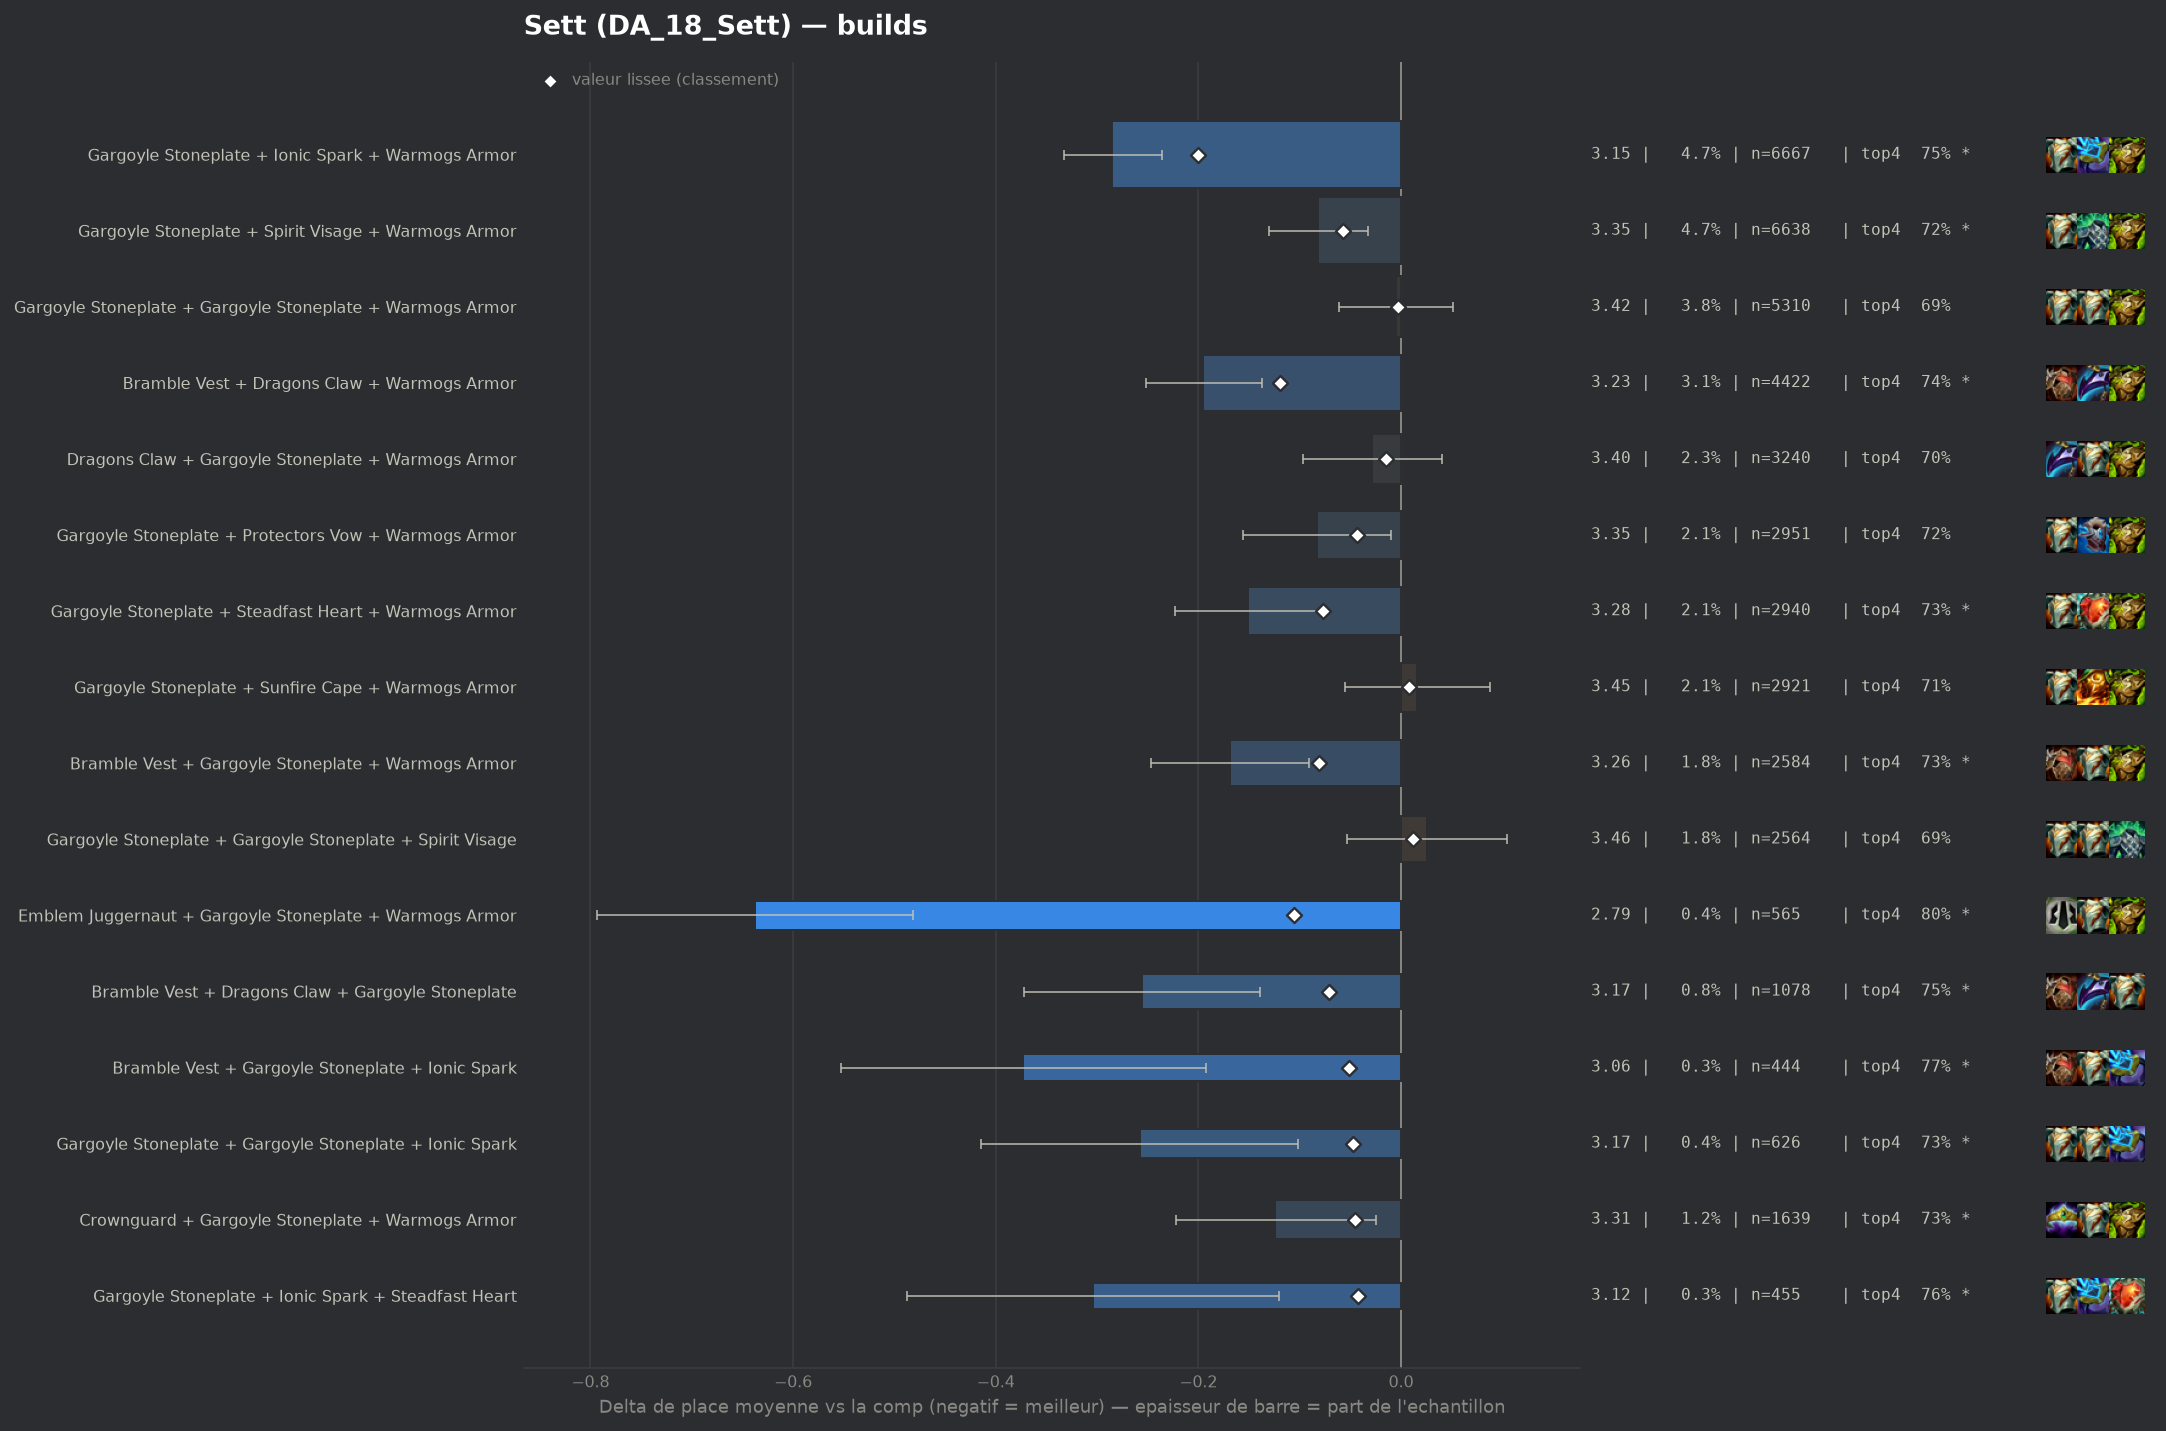

Source data for this figure (header and first rows):
group, label, n, share, avg_place, shrunk_avg, score, d_avg, d_avg_pess, impact, d_top4, win, top2, top4, sd, z, p, significant
populaire, Gargoyle Stoneplate + Ionic Spark + Warm…, 6667, 0.04712, 3.145, 3.23, -0.2, -0.285, -0.236, 0.0094, 0.0444, 0.2679, 0.4648, 0.7486, 1.966, -11.54, 0.0, True
populaire, Bramble Vest + Dragons Claw + Warmogs Ar…, 4422, 0.03125, 3.235, 3.311, -0.119, -0.195, -0.137, 0.0037, 0.0361, 0.2325, 0.4412, 0.7404, 1.931, -6.59, 0.0, True
pepite, Emblem Juggernaut + Gargoyle Stoneplate …, 565, 0.003993, 2.791, 3.323, -0.106, -0.638, -0.482, 0.0004, 0.0993, 0.3257, 0.5699, 0.8035, 1.884, -8.03, 0.0, True
populaire, Bramble Vest + Gargoyle Stoneplate + War…, 2584, 0.01826, 3.26, 3.349, -0.081, -0.169, -0.091, 0.0015, 0.0264, 0.243, 0.4478, 0.7307, 2.002, -4.25, 2e-05, True
populaire, Gargoyle Stoneplate + Steadfast Heart + …, 2940, 0.02078, 3.279, 3.353, -0.077, -0.151, -0.079, 0.0016, 0.0291, 0.2289, 0.4272, 0.7333, 1.966, -4.11, 4e-05, True
pepite, Bramble Vest + Dragons Claw + Gargoyle S…, 1078, 0.007618, 3.173, 3.359, -0.071, -0.256, -0.139, 0.0005, 0.0471, 0.2523, 0.4462, 0.7514, 1.941, -4.31, 2e-05, True
populaire, Gargoyle Stoneplate + Spirit Visage + Wa…, 6638, 0.04691, 3.348, 3.372, -0.057, -0.082, -0.033, 0.0027, 0.0143, 0.2186, 0.4119, 0.7186, 1.965, -3.31, 0.00093, True
pepite, Bramble Vest + Gargoyle Stoneplate + Ion…, 444, 0.003138, 3.056, 3.379, -0.051, -0.373, -0.193, 0.0002, 0.0683, 0.2725, 0.482, 0.7725, 1.935, -4.06, 5e-05, True
pepite, Gargoyle Stoneplate + Gargoyle Stoneplat…, 626, 0.004424, 3.171, 3.383, -0.047, -0.258, -0.102, 0.0002, 0.029, 0.2732, 0.4617, 0.7332, 1.989, -3.24, 0.00118, True
pepite, Crownguard + Gargoyle Stoneplate + Warmo…, 1639, 0.01158, 3.306, 3.384, -0.045, -0.124, -0.025, 0.0005, 0.0242, 0.2392, 0.4308, 0.7285, 2.016, -2.47, 0.01355, True
populaire, Gargoyle Stoneplate + Protectors Vow + W…, 2951, 0.02085, 3.346, 3.387, -0.043, -0.083, -0.01, 0.0009, 0.0135, 0.2264, 0.4131, 0.7177, 2.0, -2.24, 0.02511, False
pepite, Gargoyle Stoneplate + Ionic Spark + Stea…, 455, 0.003216, 3.125, 3.387, -0.042, -0.304, -0.12, 0.0001, 0.0606, 0.2681, 0.4681, 0.7648, 2.001, -3.24, 0.00121, True
, Gargoyle Stoneplate + Warmogs Armor + Wa…, 1762, 0.01245, 3.324, 3.389, -0.04, -0.105, -0.012, 0.0005, 0.0273, 0.2225, 0.4211, 0.7316, 1.979, -2.22, 0.02654, False
, Bramble Vest + Dragons Claw + Steadfast …, 316, 0.002233, 3.054, 3.392, -0.038, -0.376, -0.162, 0.0001, 0.0647, 0.2658, 0.481, 0.769, 1.934, -3.45, 0.00057, True
, Gargoyle Stoneplate + Ionic Spark + Sunf…, 1008, 0.007124, 3.289, 3.392, -0.037, -0.141, -0.02, 0.0003, 0.0229, 0.2252, 0.4335, 0.7272, 1.946, -2.29, 0.0223, False
, Bramble Vest + Protectors Vow + Warmogs …, 280, 0.001979, 3.046, 3.395, -0.034, -0.383, -0.178, 0.0001, 0.1065, 0.2, 0.4464, 0.8107, 1.745, -3.67, 0.00025, True
, Evenshroud + Ionic Spark + Sunfire Cape, 117, 0.0008268, 2.59, 3.396, -0.033, -0.84, -0.553, 0.0, 0.1846, 0.2906, 0.5641, 0.8889, 1.581, -5.74, 0.0, True
, Gargoyle Stoneplate + Ionic Spark + Spir…, 1354, 0.009569, 3.33, 3.397, -0.032, -0.099, 0.0, 0.0003, 0.0048, 0.2312, 0.421, 0.709, 1.99, -1.83, 0.06797, False
, Emblem Juggernaut + Gargoyle Stoneplate …, 143, 0.001011, 2.762, 3.397, -0.032, -0.667, -0.364, 0.0, 0.1, 0.3706, 0.5455, 0.8042, 1.851, -4.31, 2e-05, True
, Gargoyle Stoneplate + Steraks Gage + War…, 492, 0.003477, 3.228, 3.399, -0.03, -0.202, -0.027, 0.0001, 0.0295, 0.25, 0.4411, 0.7337, 1.97, -2.27, 0.02338, False
, Gargoyle Stoneplate + Ionic Spark + Prot…, 542, 0.00383, 3.247, 3.4, -0.029, -0.182, -0.016, 0.0001, 0.0024, 0.2749, 0.4317, 0.7066, 1.973, -2.14, 0.03197, False
, Emblem Juggernaut + Gargoyle Stoneplate …, 287, 0.002028, 3.111, 3.4, -0.029, -0.318, -0.09, 0.0001, 0.0275, 0.2857, 0.4808, 0.7317, 1.971, -2.73, 0.00634, True
, Bramble Vest + Evenshroud + Warmogs Armo…, 148, 0.001046, 2.845, 3.4, -0.029, -0.585, -0.311, 0.0, 0.1066, 0.2973, 0.4797, 0.8108, 1.699, -4.18, 3e-05, True
, Dragons Claw + Gargoyle Stoneplate + Ste…, 587, 0.004148, 3.267, 3.402, -0.028, -0.162, -0.004, 0.0001, 0.0487, 0.2181, 0.4174, 0.753, 1.948, -2.01, 0.04455, False
, Moguls Mail + Gargoyle Stoneplate + Spir…, 312, 0.002205, 3.151, 3.402, -0.028, -0.279, -0.056, 0.0001, 0.0393, 0.2821, 0.4615, 0.7436, 2.005, -2.45, 0.01418, True
, Bramble Vest + Ionic Spark + Sunfire Cap…, 130, 0.0009187, 2.854, 3.404, -0.025, -0.575, -0.256, 0.0, 0.0727, 0.3, 0.5538, 0.7769, 1.857, -3.53, 0.00041, True
, Ionic Spark + Spirit Visage + Sunfire Ca…, 235, 0.001661, 3.119, 3.406, -0.024, -0.31, -0.081, 0.0, 0.0787, 0.2128, 0.434, 0.783, 1.792, -2.65, 0.00804, True
, Gargoyle Stoneplate + Gargoyle Stoneplat…, 798, 0.005639, 3.323, 3.406, -0.023, -0.106, 0.0, 0.0001, 0.0263, 0.2155, 0.411, 0.7306, 1.942, -1.54, 0.1243, False
, Dragons Claw + Gargoyle Stoneplate + Ion…, 388, 0.002742, 3.242, 3.407, -0.023, -0.187, 0.0, 0.0001, 0.0535, 0.2345, 0.4175, 0.7577, 1.927, -1.91, 0.05628, False
, Ionic Spark + Spirit Visage + Steadfast …, 128, 0.0009046, 2.906, 3.407, -0.023, -0.523, -0.236, 0.0, 0.1239, 0.2188, 0.4922, 0.8281, 1.656, -3.57, 0.00035, True
, Crownguard + Gargoyle Stoneplate + Stead…, 410, 0.002897, 3.261, 3.408, -0.021, -0.168, 0.0, 0.0001, 0.0397, 0.222, 0.4268, 0.7439, 1.958, -1.74, 0.0821, False
, Evenshroud + Gargoyle Stoneplate + Ionic…, 194, 0.001371, 3.098, 3.408, -0.021, -0.331, -0.064, 0.0, 0.069, 0.2371, 0.4639, 0.7732, 1.898, -2.43, 0.01512, True
, Dragons Claw + Evenshroud + Warmogs Armo…, 111, 0.0007844, 2.883, 3.409, -0.021, -0.546, -0.214, 0.0, 0.1246, 0.2523, 0.5225, 0.8288, 1.785, -3.22, 0.00126, True
, Ionic Spark + Steadfast Heart + Warmogs …, 202, 0.001428, 3.134, 3.41, -0.02, -0.296, -0.047, 0.0, 0.0829, 0.1832, 0.4505, 0.7871, 1.799, -2.33, 0.01958, False
, Bramble Vest + Steadfast Heart + Sunfire…, 109, 0.0007703, 2.927, 3.411, -0.019, -0.503, -0.154, 0.0, 0.1306, 0.3028, 0.4679, 0.8349, 1.856, -2.83, 0.0047, True
, Emblem Juggernaut + Gargoyle Stoneplate …, 102, 0.0007208, 2.873, 3.41, -0.019, -0.557, -0.188, 0.0, 0.0605, 0.3529, 0.5098, 0.7647, 1.898, -2.96, 0.00306, True
, Emblem Juggernaut + Gargoyle Stoneplate …, 88, 0.0006219, 2.795, 3.41, -0.019, -0.634, -0.253, 0.0, 0.1367, 0.3409, 0.5114, 0.8409, 1.823, -3.26, 0.00111, True
, Emblem Juggernaut + Dragons Claw + Gargo…, 79, 0.0005583, 2.747, 3.411, -0.019, -0.682, -0.292, 0.0, 0.1059, 0.3544, 0.519, 0.8101, 1.768, -3.43, 0.0006, True
, Bramble Vest + Spirit Visage + Warmogs A…, 550, 0.003887, 3.32, 3.412, -0.018, -0.109, 0.0, 0.0001, 0.0248, 0.1927, 0.4091, 0.7291, 1.897, -1.35, 0.1775, False
, Evenshroud + Sunfire Cape + Warmogs Armo…, 186, 0.001314, 3.14, 3.411, -0.018, -0.29, -0.011, 0.0, 0.0431, 0.2473, 0.457, 0.7473, 1.938, -2.04, 0.04171, False
, Ionic Spark + Steadfast Heart + Sunfire …, 135, 0.0009541, 3.044, 3.412, -0.018, -0.385, -0.074, 0.0, 0.0587, 0.2222, 0.5111, 0.763, 1.841, -2.43, 0.01522, True
, Bramble Vest + Ionic Spark + Steadfast H…, 57, 0.0004028, 2.526, 3.411, -0.018, -0.903, -0.416, 0.0, 0.1379, 0.4035, 0.6491, 0.8421, 1.874, -3.64, 0.00028, True
, Emblem Juggernaut + Gargoyle Stoneplate …, 65, 0.0004594, 2.662, 3.412, -0.017, -0.768, -0.304, 0.0, 0.0958, 0.4, 0.6, 0.8, 1.908, -3.24, 0.00118, True
, Evenshroud + Steadfast Heart + Warmogs A…, 103, 0.0007279, 2.961, 3.413, -0.016, -0.468, -0.132, 0.0, 0.1016, 0.2718, 0.4563, 0.8058, 1.74, -2.73, 0.00635, True
populaire, Dragons Claw + Gargoyle Stoneplate + War…, 3240, 0.0229, 3.401, 3.414, -0.015, -0.029, 0.0, 0.0004, -0.0015, 0.2108, 0.3985, 0.7028, 1.96, -0.82, 0.4102, False
, Gargoyle Stoneplate + Protectors Vow + S…, 632, 0.004466, 3.35, 3.415, -0.015, -0.08, 0.0, 0.0001, 0.0252, 0.2025, 0.4098, 0.7294, 1.959, -1.02, 0.308, False
, Bramble Vest + Gargoyle Stoneplate + Sun…, 575, 0.004064, 3.339, 3.414, -0.015, -0.09, 0.0, 0.0001, 0.0088, 0.2017, 0.4174, 0.713, 1.922, -1.12, 0.2617, False
, Crownguard + Gargoyle Stoneplate + Ionic…, 281, 0.001986, 3.267, 3.415, -0.015, -0.162, 0.0, 0.0, 0.0324, 0.2491, 0.452, 0.7367, 2.004, -1.36, 0.1748, False
, Bramble Vest + Crownguard + Gargoyle Sto…, 213, 0.001505, 3.216, 3.414, -0.015, -0.213, 0.0, 0.0, 0.0375, 0.2535, 0.4366, 0.7418, 1.926, -1.62, 0.1062, False
, Gargoyle Stoneplate + Steadfast Heart + …, 198, 0.001399, 3.207, 3.415, -0.015, -0.222, 0.0, 0.0, 0.0028, 0.303, 0.4343, 0.7071, 1.996, -1.57, 0.1173, False
, Bramble Vest + Gargoyle Stoneplate + Ste…, 124, 0.0008763, 3.081, 3.415, -0.015, -0.349, -0.025, 0.0, 0.1022, 0.2661, 0.4516, 0.8065, 1.839, -2.11, 0.03481, False
, Evenshroud + Ionic Spark + Warmogs Armor, 79, 0.0005583, 2.886, 3.415, -0.015, -0.543, -0.146, 0.0, 0.0679, 0.3038, 0.519, 0.7722, 1.8, -2.68, 0.00733, True
, Ionic Spark + Spirit Visage + Warmogs Ar…, 303, 0.002141, 3.287, 3.416, -0.014, -0.142, 0.0, 0.0, 0.0449, 0.2112, 0.4158, 0.7492, 1.916, -1.29, 0.1969, False
, Gargoyle Stoneplate + Protectors Vow + S…, 180, 0.001272, 3.189, 3.415, -0.014, -0.24, 0.0, 0.0, 0.0569, 0.2778, 0.4556, 0.7611, 2.062, -1.56, 0.118, False
, Ionic Spark + Protectors Vow + Sunfire C…, 153, 0.001081, 3.157, 3.415, -0.014, -0.272, 0.0, 0.0, 0.0605, 0.2418, 0.3922, 0.7647, 1.719, -1.96, 0.05014, False
, Bramble Vest + Ionic Spark + Spirit Visa…, 129, 0.0009116, 3.109, 3.415, -0.014, -0.321, 0.0, 0.0, 0.0477, 0.2713, 0.4651, 0.7519, 1.918, -1.9, 0.05759, False
, Evenshroud + Protectors Vow + Spirit Vis…, 102, 0.0007208, 3.039, 3.416, -0.014, -0.39, -0.061, 0.0, 0.0899, 0.2451, 0.4216, 0.7941, 1.697, -2.32, 0.02034, False
, Emblem Juggernaut + Crownguard + Gargoyl…, 52, 0.0003675, 2.673, 3.416, -0.014, -0.756, -0.268, 0.0, 0.1227, 0.3269, 0.5962, 0.8269, 1.794, -3.04, 0.00238, True
, Bramble Vest + Dragons Claw + Protectors…, 279, 0.001972, 3.283, 3.416, -0.013, -0.146, 0.0, 0.0, 0.0449, 0.233, 0.4158, 0.7491, 1.939, -1.26, 0.2084, False
, Dragons Claw + Evenshroud + Gargoyle Sto…, 228, 0.001611, 3.259, 3.417, -0.013, -0.171, 0.0, 0.0, 0.0414, 0.2061, 0.386, 0.7456, 1.782, -1.44, 0.1488, False
... 324 more rows
